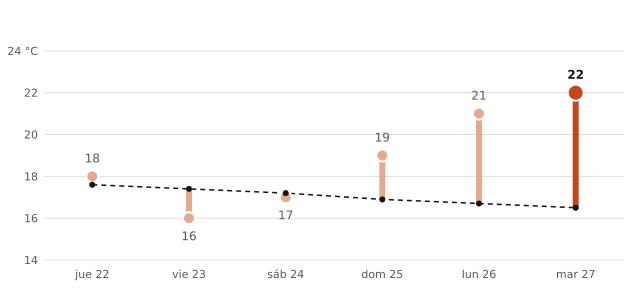

The table this chart was drawn from, first rows:
fecha, máxima_prevista_C, máxima_normal_1991_2020_C
2026-10-22, 18, 17.6
2026-10-23, 16, 17.4
2026-10-24, 17, 17.2
2026-10-25, 19, 16.9
2026-10-26, 21, 16.7
2026-10-27, 22, 16.5
